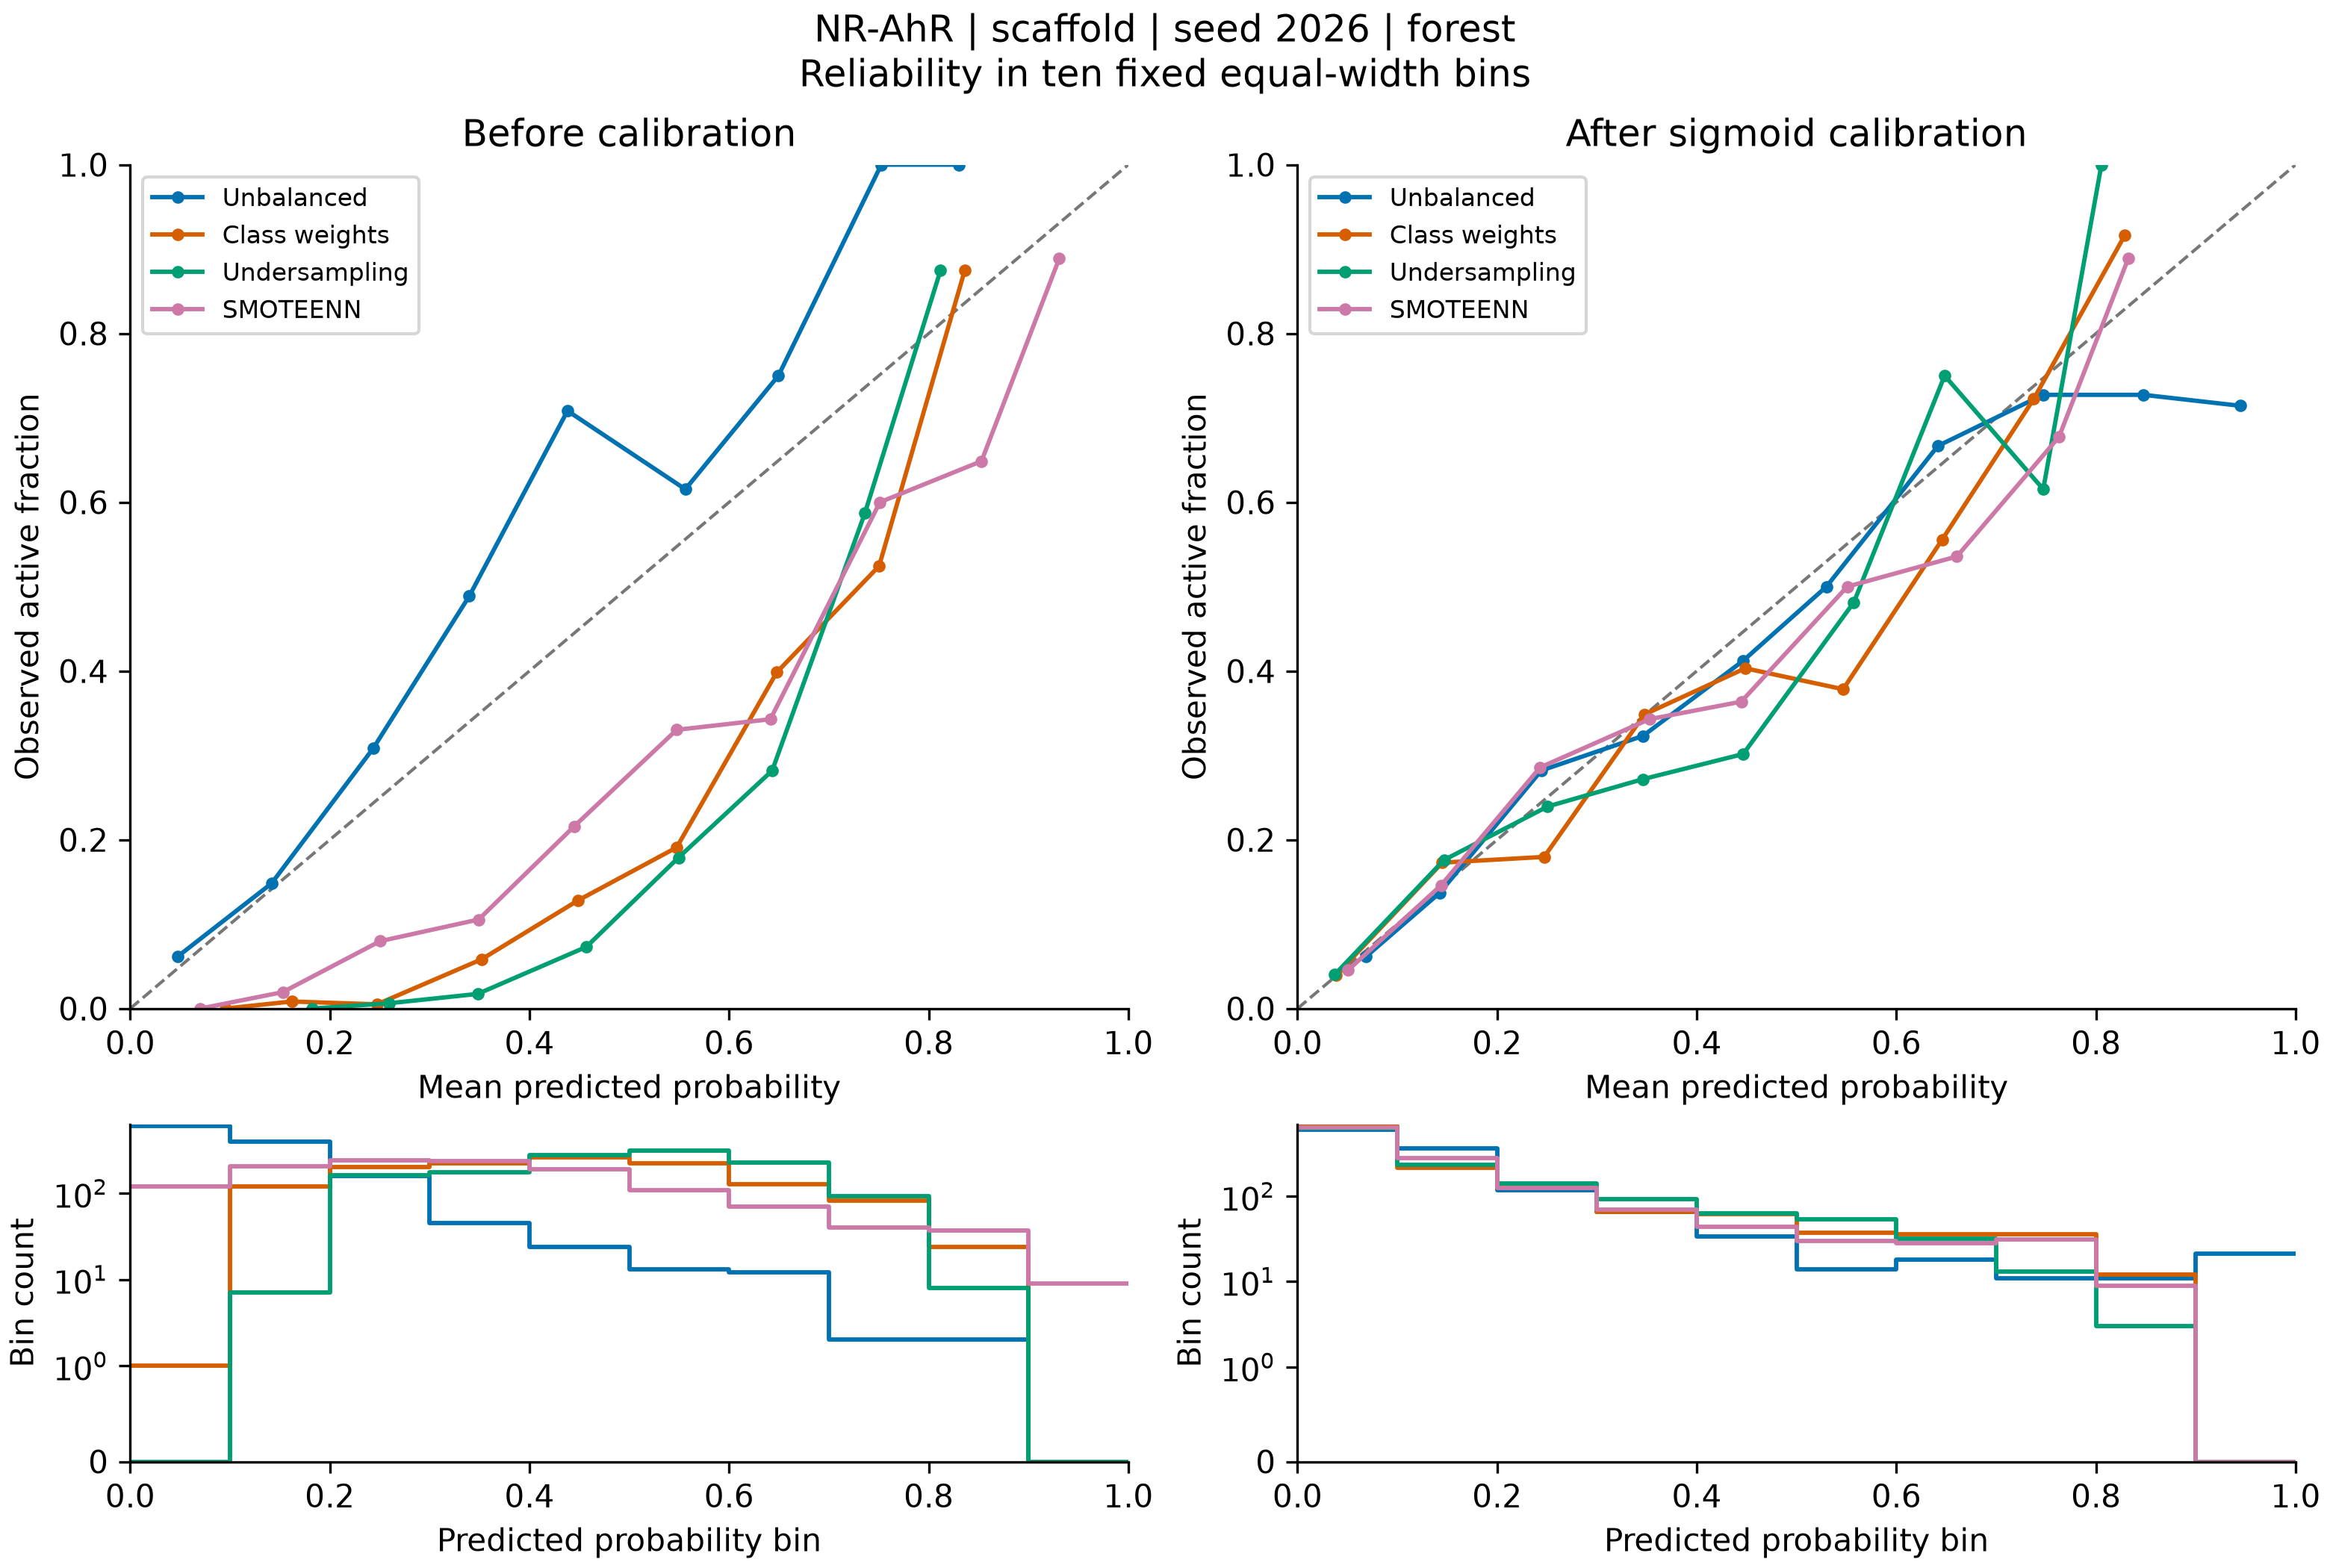

The file beside this chart, header and first rows:
bin, lower, upper, count, positives, exploratory, mean_prediction, observed_fraction, method, calibration
0, 0.0, 0.1, 600, 37, False, 0.04757, 0.06167, none, raw
1, 0.1, 0.2, 398, 59, False, 0.1416, 0.1482, none, raw
2, 0.2, 0.3, 159, 49, False, 0.2434, 0.3082, none, raw
3, 0.3, 0.4, 45, 22, False, 0.3398, 0.4889, none, raw
4, 0.4, 0.5, 24, 17, True, 0.4381, 0.7083, none, raw
5, 0.5, 0.6, 13, 8, True, 0.5562, 0.6154, none, raw
6, 0.6, 0.7, 12, 9, True, 0.6494, 0.75, none, raw
7, 0.7, 0.8, 2, 2, True, 0.7525, 1.0, none, raw
8, 0.8, 0.9, 2, 2, True, 0.83, 1.0, none, raw
9, 0.9, 1.0, 0, 0, True, , , none, raw
0, 0.0, 0.1, 1, 0, True, 0.09518, 0.0, weights, raw
1, 0.1, 0.2, 120, 1, True, 0.1617, 0.008333, weights, raw
2, 0.2, 0.3, 199, 1, True, 0.2472, 0.005025, weights, raw
3, 0.3, 0.4, 223, 13, True, 0.352, 0.0583, weights, raw
4, 0.4, 0.5, 258, 33, False, 0.4484, 0.1279, weights, raw
5, 0.5, 0.6, 220, 42, False, 0.5475, 0.1909, weights, raw
6, 0.6, 0.7, 128, 51, False, 0.6478, 0.3984, weights, raw
7, 0.7, 0.8, 82, 43, False, 0.7503, 0.5244, weights, raw
8, 0.8, 0.9, 24, 21, False, 0.8361, 0.875, weights, raw
9, 0.9, 1.0, 0, 0, True, , , weights, raw
0, 0.0, 0.1, 0, 0, True, , , undersample, raw
1, 0.1, 0.2, 7, 0, True, 0.1824, 0.0, undersample, raw
2, 0.2, 0.3, 161, 1, True, 0.259, 0.006211, undersample, raw
3, 0.3, 0.4, 173, 3, True, 0.3481, 0.01734, undersample, raw
4, 0.4, 0.5, 274, 20, False, 0.4569, 0.07299, undersample, raw
5, 0.5, 0.6, 313, 56, False, 0.5493, 0.1789, undersample, raw
6, 0.6, 0.7, 227, 64, False, 0.6432, 0.2819, undersample, raw
7, 0.7, 0.8, 92, 54, False, 0.736, 0.587, undersample, raw
8, 0.8, 0.9, 8, 7, True, 0.8119, 0.875, undersample, raw
9, 0.9, 1.0, 0, 0, True, , , undersample, raw
0, 0.0, 0.1, 119, 0, True, 0.07027, 0.0, smoteenn, raw
1, 0.1, 0.2, 206, 4, True, 0.1528, 0.01942, smoteenn, raw
2, 0.2, 0.3, 238, 19, True, 0.2504, 0.07983, smoteenn, raw
3, 0.3, 0.4, 237, 25, False, 0.3491, 0.1055, smoteenn, raw
4, 0.4, 0.5, 190, 41, False, 0.4447, 0.2158, smoteenn, raw
5, 0.5, 0.6, 109, 36, False, 0.5475, 0.3303, smoteenn, raw
6, 0.6, 0.7, 70, 24, False, 0.6414, 0.3429, smoteenn, raw
7, 0.7, 0.8, 40, 24, False, 0.7511, 0.6, smoteenn, raw
8, 0.8, 0.9, 37, 24, False, 0.8529, 0.6486, smoteenn, raw
9, 0.9, 1.0, 9, 8, True, 0.9308, 0.8889, smoteenn, raw
0, 0.0, 0.1, 599, 37, False, 0.06882, 0.06177, none, sigmoid
1, 0.1, 0.2, 365, 50, False, 0.1423, 0.137, none, sigmoid
2, 0.2, 0.3, 117, 33, False, 0.2443, 0.2821, none, sigmoid
3, 0.3, 0.4, 65, 21, False, 0.3461, 0.3231, none, sigmoid
4, 0.4, 0.5, 34, 14, True, 0.4461, 0.4118, none, sigmoid
5, 0.5, 0.6, 14, 7, True, 0.5299, 0.5, none, sigmoid
6, 0.6, 0.7, 18, 12, True, 0.6415, 0.6667, none, sigmoid
7, 0.7, 0.8, 11, 8, True, 0.7468, 0.7273, none, sigmoid
8, 0.8, 0.9, 11, 8, True, 0.8475, 0.7273, none, sigmoid
9, 0.9, 1.0, 21, 15, True, 0.9444, 0.7143, none, sigmoid
0, 0.0, 0.1, 664, 26, False, 0.03828, 0.03916, weights, sigmoid
1, 0.1, 0.2, 214, 37, False, 0.145, 0.1729, weights, sigmoid
2, 0.2, 0.3, 128, 23, False, 0.2471, 0.1797, weights, sigmoid
3, 0.3, 0.4, 66, 23, False, 0.3475, 0.3485, weights, sigmoid
4, 0.4, 0.5, 62, 25, False, 0.4486, 0.4032, weights, sigmoid
5, 0.5, 0.6, 37, 14, True, 0.5466, 0.3784, weights, sigmoid
6, 0.6, 0.7, 36, 20, False, 0.6457, 0.5556, weights, sigmoid
7, 0.7, 0.8, 36, 26, False, 0.7375, 0.7222, weights, sigmoid
8, 0.8, 0.9, 12, 11, True, 0.829, 0.9167, weights, sigmoid
9, 0.9, 1.0, 0, 0, True, , , weights, sigmoid
... 20 more rows
